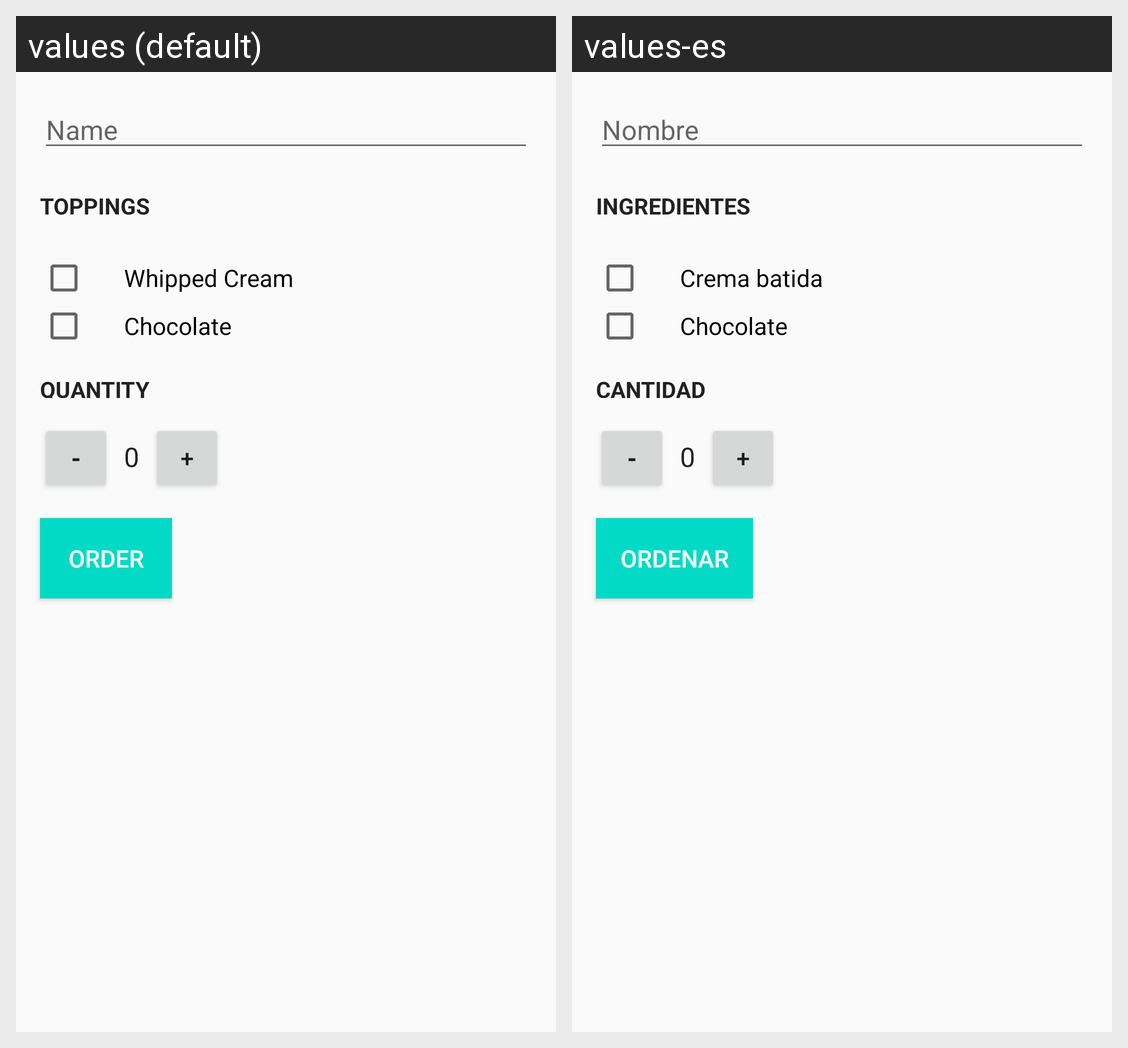

Here is an Android app screen in its default locale and in the app's own translations. Write out the translated-string differences for the strings that appear on this screen.
Android screen res/layout/activity_main.xml rendered under 2 locales, left to right: values (default), values-es. Device: Nexus 5 (rendered at 1080×1920; each locale shown at half size, 540×960, under a caption strip naming it); theme AppTheme.
Strings drawn on this screen, with the default value and each locale's value (text and hints the layout hard-codes, and strings that could not be matched under every locale, appear in the picture but are not listed):

name
  values: Name
  values-es: Nombre

toppings
  values: Toppings
  values-es: Ingredientes

whipped_cream
  values: Whipped Cream
  values-es: Crema batida

chocolate
  values: Chocolate
  values-es: Chocolate

quantity
  values: Quantity
  values-es: Cantidad

minus
  values: -
  values-es: -  [not translated; the default value is used]

plus
  values: +
  values-es: +  [not translated; the default value is used]

order
  values: Order
  values-es: Ordenar
